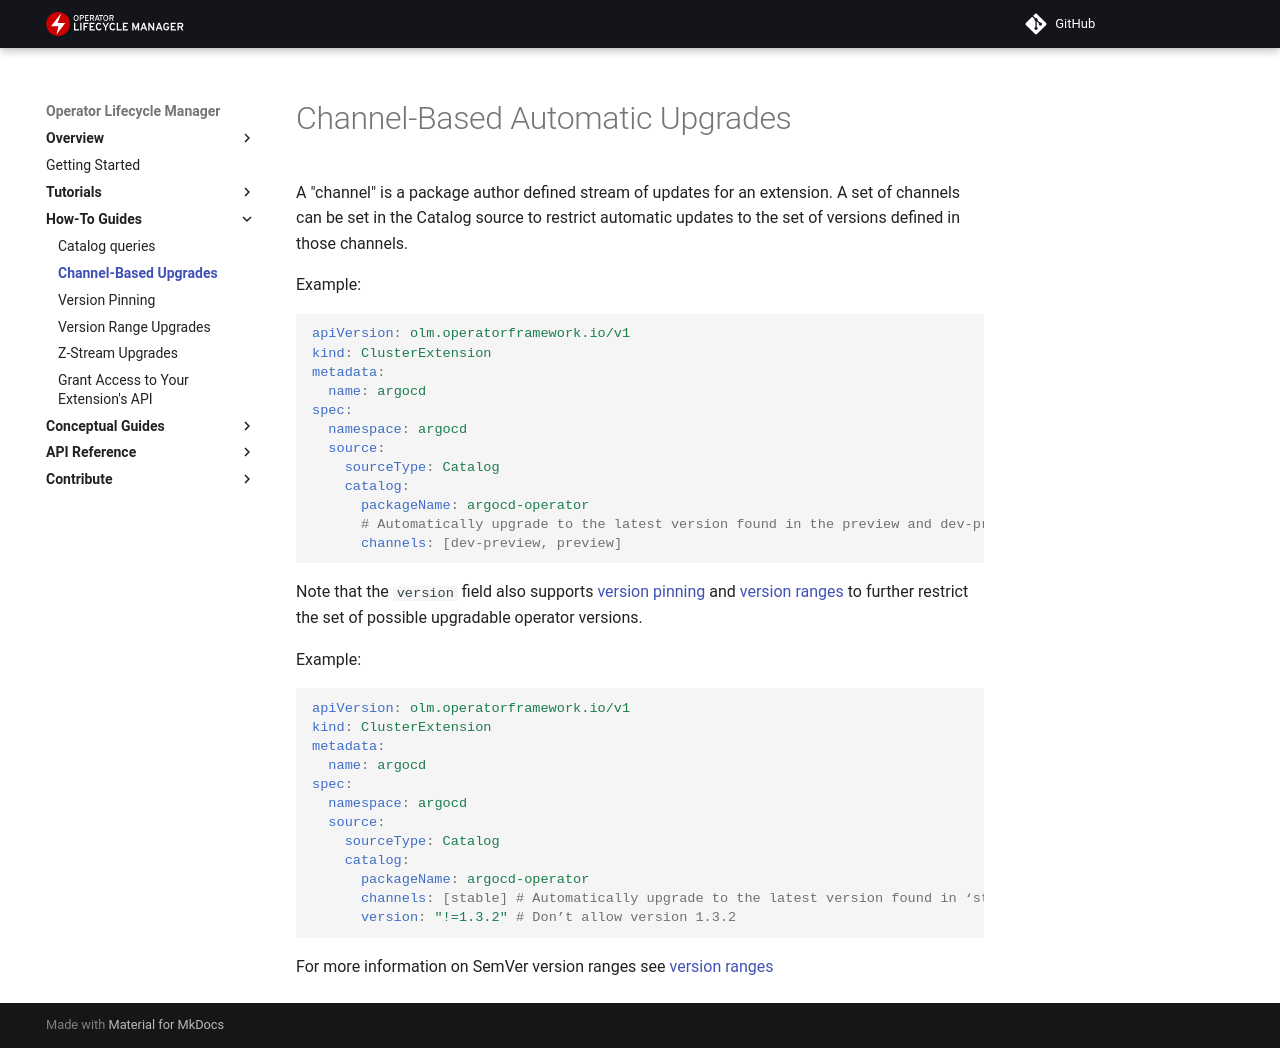

repository: operator-framework/operator-controller · page: howto/how-to-channel-based-upgrades/index.html · generator: mkdocs

# Channel-Based Automatic Upgrades

A "channel" is a package author defined stream of updates for an extension. A set of channels can be set in the Catalog source to restrict automatic updates to the set of versions defined in those channels.

Example:

```yaml
apiVersion: olm.operatorframework.io/v1
kind: ClusterExtension
metadata:
  name: argocd
spec:
  namespace: argocd
  source:
    sourceType: Catalog
    catalog:
      packageName: argocd-operator
      # Automatically upgrade to the latest version found in the preview and dev-preview channels
      channels: [dev-preview, preview]
```

Note that the `version` field also supports [version pinning](./how-to-pin-version.md) and [version ranges](./how-to-version-range-upgrades.md) to further restrict the set of possible upgradable operator versions.

Example:

```yaml
apiVersion: olm.operatorframework.io/v1
kind: ClusterExtension
metadata:
  name: argocd
spec:
  namespace: argocd
  source:
    sourceType: Catalog
    catalog:
      packageName: argocd-operator
      channels: [stable] # Automatically upgrade to the latest version found in ‘stable’
      version: "!=1.3.2" # Don’t allow version 1.3.2
```

For more information on SemVer version ranges see [version ranges](../concepts/version-ranges.md)
